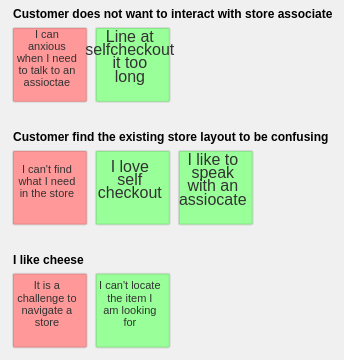
D3 v7 page, settled after 360 driven frames (6 s of simulated time); the page loaded 1 data file(s).


// ── script.js
// Get the window dimensions
const windowWidth = window.innerWidth;
const windowHeight = window.innerHeight;

// Calculate relative sizes
const width = Math.min(windowWidth * 0.9, 1200); // 90% of window width, max 1200px
const height = Math.min(windowHeight * 0.8, 800); // 80% of window height, max 800px
const padding = Math.max(width * 0.01, 4); // 1% of width, minimum 4px
const squareSize = Math.max(width * 0.08, 60); // 8% of width, minimum 60px
const groupPadding = Math.max(height * 0.20, 100); // 15% of height, minimum 100px

const svg = d3.select("#visualization")
    .append("svg")
    .attr("width", width)
    .attr("height", height);

function getColorByType(type) {
    const colors = {
        "interview": "#ff9999",
        "focus_group": "#99ff99",
        "affinization": "#9999ff"
    };
    return colors[type] || "#cccccc";
}

document.addEventListener('DOMContentLoaded', function() {
    const popup = document.getElementById("popup");
    if (popup) {
        popup.style.display = "none";
    }

    const closeButton = document.querySelector(".close");
    if (closeButton) {
        closeButton.addEventListener("click", closePopup);
    } else {
        console.error("Close button not found");
    }
});

d3.csv("data.csv").then(function(data) {
    createVisualization(data);
}).catch(function(error) {
    console.log("Error loading the CSV file:", error);
});

function createVisualization(data) {
    // Filter for level 0 notes and group by parent_note
    const level0Data = data.filter(d => d.level === "0");
    const groupedData = d3.group(level0Data, d => d.parent_note);

    // Calculate total height needed
    const totalHeight = Array.from(groupedData).length * groupPadding + squareSize;
    svg.attr("height", Math.max(height, totalHeight));

    // Create a group for each parent note
    const groups = svg.selectAll("g")
        .data(Array.from(groupedData))
        .enter()
        .append("g")
        .attr("transform", (d, i) => `translate(10, ${i * groupPadding + 20})`);

    // Add parent note label
    groups.append("text")
        .attr("x", 0)
        .attr("y", -10)
        .text(d => {
            const parentNote = data.find(note => note.note_id === d[0]);
            return parentNote ? parentNote.insight : "Unknown";
        })
        .attr("font-size", "12px")
        .attr("font-weight", "bold");

    // Create squares for each note in the group
    groups.each(function(d) {
        const noteGroup = d3.select(this).selectAll("g")
            .data(d[1])
            .enter()
            .append("g")
            .attr("transform", (d, i) => `translate(${i * (squareSize + padding)}, 0)`);

        noteGroup.append("rect")
            .attr("width", squareSize)
            .attr("height", squareSize)
            .attr("fill", d => getColorByType(d.type))
            .attr("rx", squareSize * 0.02)
            .attr("ry", squareSize * 0.02)
            .style("stroke", "rgba(0, 0, 0, 0.1)")
            .style("stroke-width", "2px")
            .on("mouseover", handleMouseOver)
            .on("mouseout", handleMouseOut)
            .on("click", handleClick);

        noteGroup.append("text")
            .attr("x", squareSize / 2)
            .attr("y", squareSize / 2)
            .attr("text-anchor", "middle")
            .attr("dominant-baseline", "middle")
            .style("fill", "#333")
            .style("pointer-events", "none")
            .text(d => d.insight)
            .call(fitTextToSquare, squareSize - 6);
    });
}

function fitTextToSquare(text, squareSize) {
    text.each(function() {
        const textElement = d3.select(this);
        const words = textElement.text().split(/\s+/);
        let fontSize = 12; // Start with a smaller font size
        let lineHeight = 1.1;
        
        textElement.style("font-size", null); // Reset font size
        
        while (fontSize > 6) { // Minimum font size
            let lines = [];
            let line = [];
            let tspan = textElement.text(null).append("tspan").attr("x", 0).attr("y", 0);
            
            for (let word of words) {
                line.push(word);
                tspan.text(line.join(" "));
                if (tspan.node().getComputedTextLength() > squareSize - 6) {
                    line.pop();
                    lines.push(line.join(" "));
                    line = [word];
                    tspan = textElement.append("tspan").attr("x", 0).attr("dy", `${lineHeight}em`).text(word);
                }
            }
            lines.push(line.join(" "));
            
            if (lines.length * fontSize * lineHeight <= squareSize - 6) {
                // Text fits, render it
                textElement.selectAll("tspan").remove();
                lines.forEach((line, i) => {
                    textElement.append("tspan")
                        .attr("x", squareSize / 2)
                        .attr("y", (squareSize / 2) - ((lines.length - 1) * lineHeight * fontSize / 2) + (i * lineHeight * fontSize))
                        .text(line);
                });
                break;
            }
            
            fontSize -= 1;
            textElement.style("font-size", `${fontSize}px`);
        }
        
        // If text still doesn't fit, truncate it
        if (fontSize <= 6) {
            textElement.selectAll("tspan").remove();
            textElement.text(words.join(" ").substring(0, 20) + "...");
        }
        
        textElement.attr("dominant-baseline", null);
    });
}

function handleMouseOver(event, d) {
    const growth = 1.1; // 10% growth
    d3.select(this)
        .transition()
        .duration(200)
        .style("transform", `scale(${growth})`)
        .style("transform-origin", "center")
        .style("z-index", 10);
}

function handleMouseOut(event, d) {
    d3.select(this)
        .transition()
        .duration(200)
        .style("transform", "scale(1)")
        .style("z-index", 1);
}

function handleClick(event, d) {
    const clickedElement = event.target;
    const rect = clickedElement.getBoundingClientRect();
    const startX = rect.left + window.scrollX;
    const startY = rect.top + window.scrollY;
    const startWidth = rect.width;
    const startHeight = rect.height;

    const popup = document.getElementById("popup");
    const popupContent = document.querySelector(".popup-content");
    const popupTitle = document.getElementById("popup-title");
    const popupInsight = document.getElementById("popup-insight");

    if (popup && popupContent && popupTitle && popupInsight) {
        // Create temporary element for animation
        const temp = document.createElement('div');
        temp.style.position = 'fixed';
        temp.style.left = startX + 'px';
        temp.style.top = startY + 'px';
        temp.style.width = startWidth + 'px';
        temp.style.height = startHeight + 'px';
        temp.style.backgroundColor = getColorByType(d.type);
        temp.style.borderRadius = '5px';
        temp.style.transition = 'all 0.3s ease-in-out';
        temp.style.zIndex = '1000';
        document.body.appendChild(temp);

        // Set content and style for actual popup
        popupTitle.textContent = `Note ID: ${d.note_id}`;
        popupInsight.textContent = d.insight;
        popupContent.style.backgroundColor = getColorByType(d.type);
        
        // Trigger animation
        setTimeout(() => {
            const windowWidth = window.innerWidth;
            const windowHeight = window.innerHeight;
            const popupWidth = 300; // Set this to match your CSS
            const popupHeight = 300; // Set this to match your CSS
            const endX = (windowWidth - popupWidth) / 2;
            const endY = (windowHeight - popupHeight) / 2;
            
            temp.style.left = endX + 'px';
            temp.style.top = endY + 'px';
            temp.style.width = popupWidth + 'px';
            temp.style.height = popupHeight + 'px';
        }, 50);

        // Show actual popup and remove temp element
        setTimeout(() => {
            popup.style.display = "flex";
            popup.classList.add('show');
            document.body.removeChild(temp);
        }, 350);
    } else {
        console.error("Popup elements not found");
    }
}

function closePopup() {
    const popup = document.getElementById("popup");
    const popupContent = document.querySelector(".popup-content");
    if (popup && popupContent) {
        const rect = popupContent.getBoundingClientRect();
        const endX = rect.left + window.scrollX;
        const endY = rect.top + window.scrollY;
        const endWidth = rect.width;
        const endHeight = rect.height;

        // Create temporary element for closing animation
        const temp = document.createElement('div');
        temp.style.position = 'fixed';
        temp.style.left = endX + 'px';
        temp.style.top = endY + 'px';
        temp.style.width = endWidth + 'px';
        temp.style.height = endHeight + 'px';
        temp.style.backgroundColor = popupContent.style.backgroundColor;
        temp.style.borderRadius = '5px';
        temp.style.transition = 'all 0.3s ease-in-out';
        temp.style.zIndex = '1000';
        document.body.appendChild(temp);

        // Hide the actual popup
        popup.classList.remove('show');
        popup.style.display = "none";

        // Trigger closing animation
        setTimeout(() => {
            const lastClickedElement = document.querySelector('rect:hover');
            if (lastClickedElement) {
                const rect = lastClickedElement.getBoundingClientRect();
                temp.style.left = (rect.left + window.scrollX) + 'px';
                temp.style.top = (rect.top + window.scrollY) + 'px';
                temp.style.width = rect.width + 'px';
                temp.style.height = rect.height + 'px';
            } else {
                temp.style.transform = 'scale(0)';
            }
        }, 50);

        // Remove temp element after animation
        setTimeout(() => {
            document.body.removeChild(temp);
        }, 350);
    } else {
        console.error("Popup elements not found");
    }
}

window.addEventListener("click", function(event) {
    const popup = document.getElementById("popup");
    if (popup && event.target === popup) {
        closePopup();
    }
});

// Add a resize event listener
window.addEventListener('resize', debounce(() => {
    updateVisualization();
}, 250));

function updateVisualization() {
    // Recalculate dimensions
    const newWindowWidth = window.innerWidth;
    const newWindowHeight = window.innerHeight;
    const newWidth = Math.min(newWindowWidth * 0.9, 1200);
    const newHeight = Math.min(newWindowHeight * 0.8, 800);
    
    // Update SVG size
    svg.attr("width", newWidth)
       .attr("height", newHeight);
    
    // Recalculate other dimensions
    const newPadding = Math.max(newWidth * 0.01, 4);
    const newSquareSize = Math.max(newWidth * 0.08, 60);
    const newGroupPadding = Math.max(newHeight * 0.15, 100);
    
    // Redraw the visualization
    d3.csv("data.csv").then(function(data) {
        svg.selectAll("*").remove(); // Clear existing content
        createVisualization(data); // Recreate visualization with new dimensions
    }).catch(function(error) {
        console.log("Error loading the CSV file:", error);
    });
}

// Debounce function to limit how often the resize function is called
function debounce(func, wait) {
    let timeout;
    return function executedFunction(...args) {
        const later = () => {
            clearTimeout(timeout);
            func(...args);
        };
        clearTimeout(timeout);
        timeout = setTimeout(later, wait);
    };
}

### data: data.csv
?note_id, parent_note, level, type, participant_id, insight
0, 7, 0, interview, 1, I can anxious when I need to talk to an …
1, 8, 0, interview, 1, I can't find what I need in the store
2, 9, 0, interview, 2, It is a challenge to navigate a store
3, 9, 0, focus_group, 2, I can't locate the item I am looking for
4, 8, 0, focus_group, 3, I love self checkout
5, 7, 0, focus_group, 4, Line at selfcheckout it too long
6, 8, 0, focus_group, 6, I like to speak with an assiocate
7, , 2, affinization, , Customer does not want to interact with …
8, , 1, affinization, , Customer find the existing store layout …
9, , 1, affinization, , I like cheese